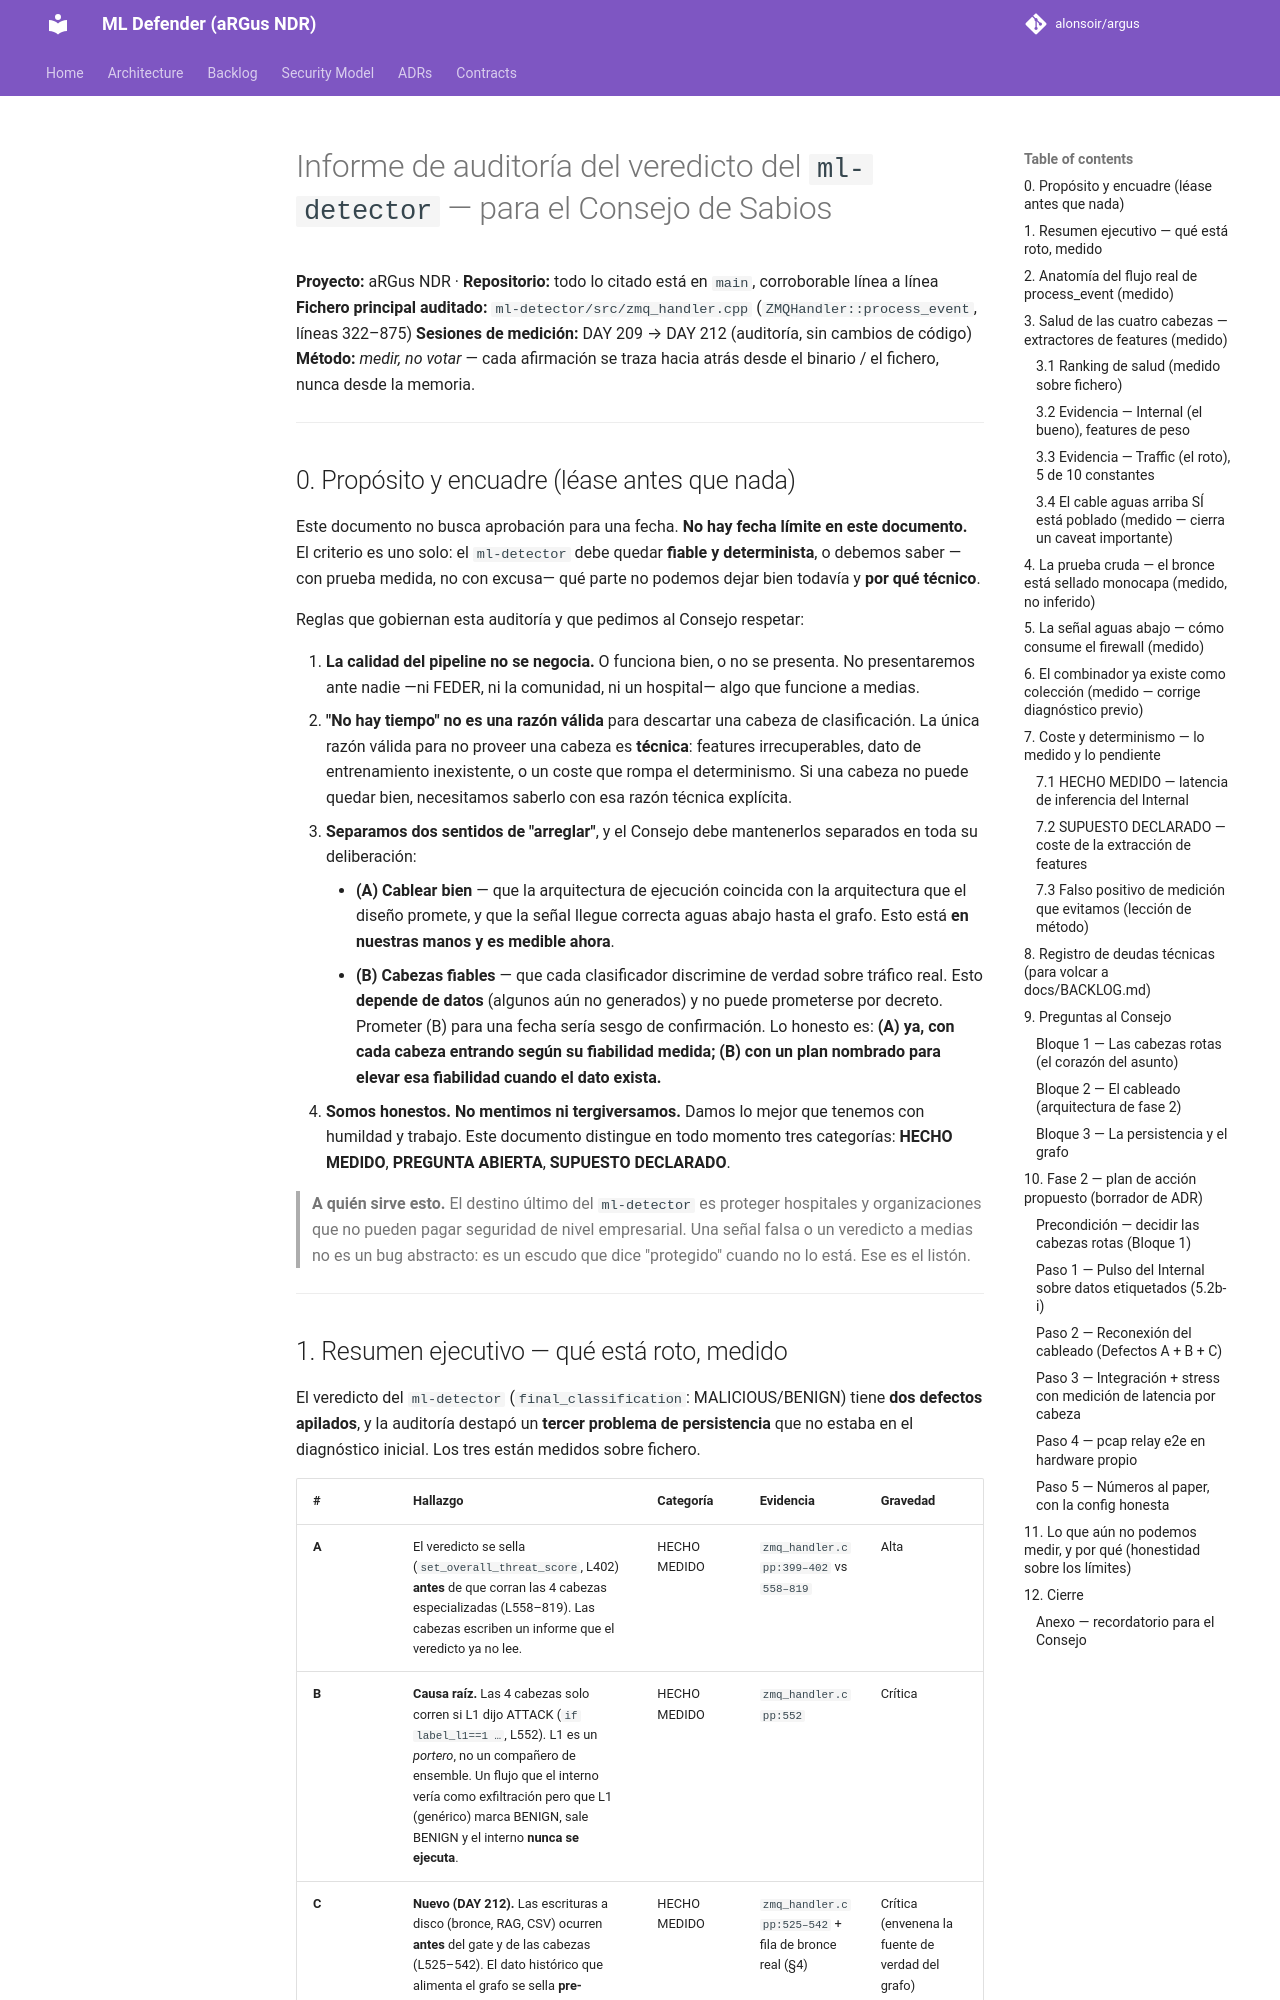

repository: alonsoir/argus · page: council/Informe de auditoría del veredicto del ml-detector — para el Consejo de Sabios/index.html · generator: mkdocs

# Informe de auditoría del veredicto del `ml-detector` — para el Consejo de Sabios

**Proyecto:** aRGus NDR · **Repositorio:** todo lo citado está en `main`, corroborable línea a línea
**Fichero principal auditado:** `ml-detector/src/zmq_handler.cpp` (`ZMQHandler::process_event`, líneas 322–875)
**Sesiones de medición:** DAY 209 → DAY 212 (auditoría, sin cambios de código)
**Método:** *medir, no votar* — cada afirmación se traza hacia atrás desde el binario / el fichero, nunca desde la memoria.

---

## 0. Propósito y encuadre (léase antes que nada)

Este documento no busca aprobación para una fecha. **No hay fecha límite en este documento.** El criterio es uno solo: el `ml-detector` debe quedar **fiable y determinista**, o debemos saber —con prueba medida, no con excusa— qué parte no podemos dejar bien todavía y **por qué técnico**.

Reglas que gobiernan esta auditoría y que pedimos al Consejo respetar:

1. **La calidad del pipeline no se negocia.** O funciona bien, o no se presenta. No presentaremos ante nadie —ni FEDER, ni la comunidad, ni un hospital— algo que funcione a medias.
2. **"No hay tiempo" no es una razón válida** para descartar una cabeza de clasificación. La única razón válida para no proveer una cabeza es **técnica**: features irrecuperables, dato de entrenamiento inexistente, o un coste que rompa el determinismo. Si una cabeza no puede quedar bien, necesitamos saberlo con esa razón técnica explícita.
3. **Separamos dos sentidos de "arreglar"**, y el Consejo debe mantenerlos separados en toda su deliberación:
    - **(A) Cablear bien** — que la arquitectura de ejecución coincida con la arquitectura que el diseño promete, y que la señal llegue correcta aguas abajo hasta el grafo. Esto está **en nuestras manos y es medible ahora**.
    - **(B) Cabezas fiables** — que cada clasificador discrimine de verdad sobre tráfico real. Esto **depende de datos** (algunos aún no generados) y no puede prometerse por decreto.
      Prometer (B) para una fecha sería sesgo de confirmación. Lo honesto es: **(A) ya, con cada cabeza entrando según su fiabilidad medida; (B) con un plan nombrado para elevar esa fiabilidad cuando el dato exista.**
4. **Somos honestos. No mentimos ni tergiversamos.** Damos lo mejor que tenemos con humildad y trabajo. Este documento distingue en todo momento tres categorías: **HECHO MEDIDO**, **PREGUNTA ABIERTA**, **SUPUESTO DECLARADO**.

> **A quién sirve esto.** El destino último del `ml-detector` es proteger hospitales y organizaciones que no pueden pagar seguridad de nivel empresarial. Una señal falsa o un veredicto a medias no es un bug abstracto: es un escudo que dice "protegido" cuando no lo está. Ese es el listón.

---
